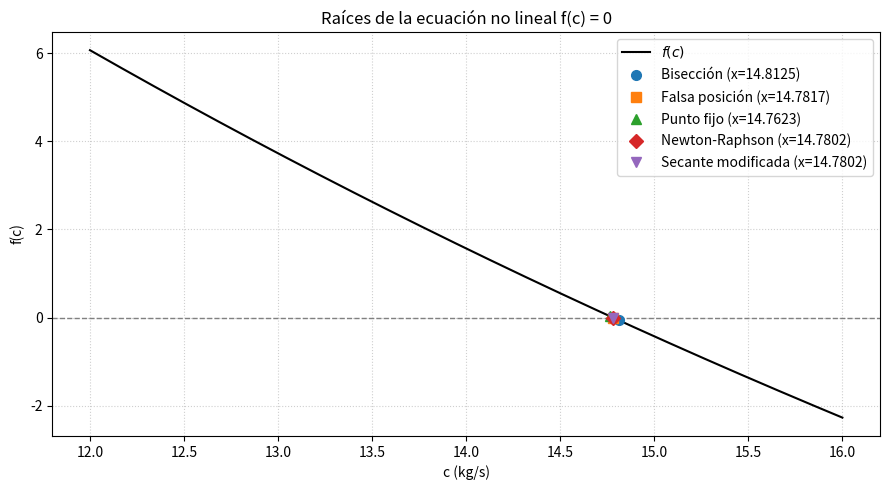
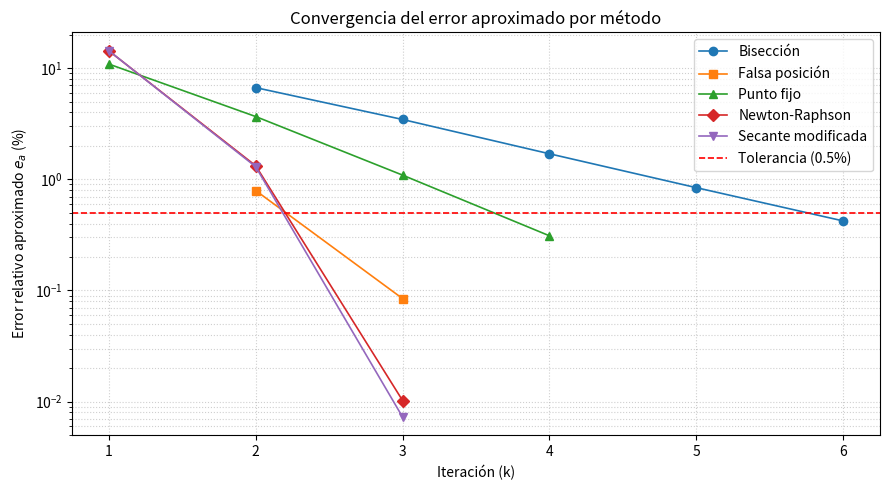

Source code (Python) for these figures, in order:
#!/usr/bin/env python3
"""raices.py — Práctica 2: raíces de ecuaciones no lineales, en Python.

Los cinco métodos de la unidad II sobre la misma ecuación. Imprime una tabla
por método y un resumen; las tablas deben coincidir, cifra por cifra, con las
de raices.m, raices.c y las de las láminas.

Python es la herramienta de verificación del curso: al final compara contra
scipy.optimize.brentq y genera las gráficas. Las gráficas faltan:
complete la función graficar().

UEA 1151039 · Métodos Numéricos en Ingeniería · UAM Azcapotzalco · 26-O

Dentro del contenedor, en la carpeta practica2:
    python3 raices.py
"""
import math
import os

import matplotlib
matplotlib.use("Agg")                    # figuras a archivo, no a ventana
import matplotlib.pyplot as plt
from scipy.optimize import brentq

# ======================== BLOQUE DEL PROBLEMA ========================
# Es lo único que se cambia para resolver otra ecuación (ejercicio 4).

DESCRIPCION = ("f(c) = g m / c (1 - exp(-c t / m)) - v,  "
               "g = 9.8, m = 68.1, t = 10, v = 40")
DESCR_G = "g(c) = g m / v (1 - exp(-c t / m))"

GRAV = 9.8          # gravedad, m/s²
MASA = 68.1         # masa del paracaidista, kg
TIEMPO = 10.0       # tiempo de caída, s
VEL = 40.0          # velocidad medida, m/s

A, B = 12.0, 16.0   # intervalo de los métodos cerrados
X0 = 12.5           # inicio de los métodos abiertos
DELTA = 0.05        # incremento de la secante modificada
TOL = 0.5           # tolerancia: ea en %
NMAX = 50           # máximo de iteraciones


def f(c):
    """La función cuya raíz se busca: el coeficiente de arrastre c, en kg/s."""
    return GRAV * MASA / c * (1.0 - math.exp(-c * TIEMPO / MASA)) - VEL


def fp(c):
    """Su derivada, para Newton-Raphson."""
    return (GRAV * MASA / c * (TIEMPO / MASA) * math.exp(-c * TIEMPO / MASA)
            - GRAV * MASA / (c * c) * (1.0 - math.exp(-c * TIEMPO / MASA)))


def g(c):
    """Despeje x = g(x) para punto fijo: c = g m / v (1 - exp(-c t / m))."""
    return GRAV * MASA / VEL * (1.0 - math.exp(-c * TIEMPO / MASA))

# =====================================================================

ENC_CERRADO = "   k             a             b             x            f(x)     ea (%)"
ENC_ABIERTO = "   k             x            f(x)     ea (%)"
ENC_RESUMEN = "            x  iter.     ea (%)            f(x)   método"


def error_aprox(nuevo, anterior):
    """Error relativo aproximado, en porcentaje: |(nuevo - anterior) / nuevo| · 100."""
    return abs((nuevo - anterior) / nuevo) * 100.0


def fila_cerrado(k, a, b, x, ea):
    texto = f"{ea:10.4f}" if ea is not None else f"{'-':>10}"
    print(f"{k:4d} {a:13.6f} {b:13.6f} {x:13.6f} {f(x):15.6e} {texto}")


def fila_abierto(k, x, ea):
    texto = f"{ea:10.4f}" if ea is not None else f"{'-':>10}"
    print(f"{k:4d} {x:13.6f} {f(x):15.6e} {texto}")


def cierre(r):
    if r["ok"]:
        print(f"   Raíz aproximada: {r['x']:.6f}  "
              f"({r['k']} iteraciones, ea = {r['ea']:.4f} %)")
    else:
        print(f"   No alcanzó la tolerancia en {NMAX} iteraciones.")
    print()


def biseccion(a, b):
    """Bisección: parte el intervalo a la mitad y conserva la mitad con cambio de signo."""
    r = {"nombre": "Bisección", "x": 0.0, "ea": 0.0, "k": 0, "ok": False, "historia": []}
    print(f"1. Bisección en [{a:g}, {b:g}]")
    print(ENC_CERRADO)
    x_ant = 0.0
    for k in range(1, NMAX + 1):
        x = (a + b) / 2.0                        # punto medio
        ea = error_aprox(x, x_ant) if k > 1 else None
        fila_cerrado(k, a, b, x, ea)
        r.update(x=x, ea=ea or 0.0, k=k)
        r["historia"].append((k, x, ea))
        if k > 1 and ea <= TOL:
            r["ok"] = True
            break
        if f(a) * f(x) < 0.0:
            b = x                                # la raíz está en [a, x]
        else:
            a = x                                # la raíz está en [x, b]
        x_ant = x
    cierre(r)
    return r


def falsa_posicion(a, b):
    """Falsa posición: corta la recta que une (a, f(a)) y (b, f(b)) con el eje x."""
    r = {"nombre": "Falsa posición", "x": 0.0, "ea": 0.0, "k": 0, "ok": False, "historia": []}
    print(f"2. Falsa posición en [{a:g}, {b:g}]")
    print(ENC_CERRADO)
    x_ant = 0.0
    for k in range(1, NMAX + 1):
        x = b - f(b) * (a - b) / (f(a) - f(b))   # cero de la recta
        ea = error_aprox(x, x_ant) if k > 1 else None
        fila_cerrado(k, a, b, x, ea)
        r.update(x=x, ea=ea or 0.0, k=k)
        r["historia"].append((k, x, ea))
        if k > 1 and ea <= TOL:
            r["ok"] = True
            break
        if f(a) * f(x) < 0.0:
            b = x
        else:
            a = x
        x_ant = x
    cierre(r)
    return r


def punto_fijo(x):
    """Punto fijo: repite x <- g(x)."""
    r = {"nombre": "Punto fijo", "x": x, "ea": 0.0, "k": 0, "ok": False, "historia": []}
    print(f"3. Punto fijo desde x0 = {x:g}, con {DESCR_G}")
    print(ENC_ABIERTO)
    fila_abierto(0, x, None)
    for k in range(1, NMAX + 1):
        x_nuevo = g(x)
        ea = error_aprox(x_nuevo, x)
        x = x_nuevo
        fila_abierto(k, x, ea)
        r.update(x=x, ea=ea, k=k)
        r["historia"].append((k, x, ea))
        if ea <= TOL:
            r["ok"] = True
            break
    cierre(r)
    return r


def newton(x):
    """Newton-Raphson: el cero de la recta tangente en x."""
    r = {"nombre": "Newton-Raphson", "x": x, "ea": 0.0, "k": 0, "ok": False, "historia": []}
    print(f"4. Newton-Raphson desde x0 = {x:g}")
    print(ENC_ABIERTO)
    fila_abierto(0, x, None)
    for k in range(1, NMAX + 1):
        x_nuevo = x - f(x) / fp(x)
        ea = error_aprox(x_nuevo, x)
        x = x_nuevo
        fila_abierto(k, x, ea)
        r.update(x=x, ea=ea, k=k)
        r["historia"].append((k, x, ea))
        if ea <= TOL:
            r["ok"] = True
            break
    cierre(r)
    return r


def secante_modificada(x, delta):
    """Secante modificada: Newton con la derivada aproximada por una diferencia."""
    r = {"nombre": "Secante modificada", "x": x, "ea": 0.0, "k": 0, "ok": False, "historia": []}
    print(f"5. Secante modificada desde x0 = {x:g}, delta = {delta:g}")
    print(ENC_ABIERTO)
    fila_abierto(0, x, None)
    for k in range(1, NMAX + 1):
        x_nuevo = x - delta * f(x) / (f(x + delta) - f(x))
        ea = error_aprox(x_nuevo, x)
        x = x_nuevo
        fila_abierto(k, x, ea)
        r.update(x=x, ea=ea, k=k)
        r["historia"].append((k, x, ea))
        if ea <= TOL:
            r["ok"] = True
            break
    cierre(r)
    return r


def graficar(resultados, carpeta="img"):
    """Guarda dos figuras en la carpeta img/:

    1. img/funcion.png: f(x) en [A, B], la recta y = 0 y la raíz de cada método.
    2. img/convergencia.png: ea (%) contra k, una curva por método, con el eje
       vertical en escala logarítmica y la tolerancia como línea horizontal.
    """
    os.makedirs(carpeta, exist_ok=True)

    # -------------------------------------------------------------------------
    # Figura 1: Gráfica de la función f(x) y las raíces encontradas
    # -------------------------------------------------------------------------
    plt.figure(figsize=(9, 5))

    # Muestreo continuo de f(c) en el intervalo [A, B]
    puntos = 400
    x_vals = [A + i * (B - A) / (puntos - 1) for i in range(puntos)]
    y_vals = [f(x) for x in x_vals]

    # Línea base f(c) y eje y = 0
    plt.plot(x_vals, y_vals, label=r"$f(c)$", color="black", linewidth=1.5)
    plt.axhline(0, color="gray", linestyle="--", linewidth=1.0)

    # Marcar la raíz obtenida por cada método
    marcadores = ["o", "s", "^", "D", "v"]
    for r, marker in zip(resultados, marcadores):
        plt.plot(
            r["x"],
            f(r["x"]),
            marker=marker,
            linestyle="None",
            markersize=7,
            label=f"{r['nombre']} (x={r['x']:.4f})"
        )

    plt.xlabel("c (kg/s)")
    plt.ylabel("f(c)")
    plt.title("Raíces de la ecuación no lineal f(c) = 0")
    plt.grid(True, linestyle=":", alpha=0.6)
    plt.legend(loc="best")
    plt.tight_layout()
    plt.savefig(os.path.join(carpeta, "funcion.png"), dpi=300)
    plt.close()

    # -------------------------------------------------------------------------
    # Figura 2: Gráfica de convergencia (Error aproximado ea % vs Iteración k)
    # -------------------------------------------------------------------------
    plt.figure(figsize=(9, 5))

    for r, marker in zip(resultados, marcadores):
        # Filtrar iteraciones válidas donde ea no sea None ni 0 (para escala log)
        k_vals = []
        ea_vals = []
        for item in r["historia"]:
            k, _, ea = item
            if ea is not None and ea > 0:
                k_vals.append(k)
                ea_vals.append(ea)

        if k_vals:
            plt.semilogy(
                k_vals,
                ea_vals,
                marker=marker,
                linestyle="-",
                linewidth=1.2,
                label=r["nombre"]
            )

    # Línea horizontal de tolerancia objetivo
    plt.axhline(
        TOL,
        color="red",
        linestyle="--",
        linewidth=1.2,
        label=f"Tolerancia ({TOL}%)"
    )

    plt.xlabel("Iteración (k)")
    plt.ylabel(r"Error relativo aproximado $e_a$ (%)")
    plt.title("Convergencia del error aproximado por método")
    plt.grid(True, which="both", linestyle=":", alpha=0.6)
    plt.legend(loc="best")
    plt.tight_layout()
    plt.savefig(os.path.join(carpeta, "convergencia.png"), dpi=300)
    plt.close()

    print(f"Figuras guardadas exitosamente en la carpeta '{carpeta}/'.")


def main():
    print("Práctica 2 · Raíces de ecuaciones no lineales · Python")
    print(DESCRIPCION)
    print(f"Tolerancia: ea <= {TOL:g} %, máximo {NMAX} iteraciones")
    print()
    resultados = [biseccion(A, B), falsa_posicion(A, B), punto_fijo(X0),
                  newton(X0), secante_modificada(X0, DELTA)]

    print("Resumen")
    print(ENC_RESUMEN)
    for r in resultados:
        aviso = "" if r["ok"] else " (no convergió)"
        print(f"{r['x']:13.6f} {r['k']:6d} {r['ea']:10.4f} {f(r['x']):15.6e}   {r['nombre']}{aviso}")
    print()

    # Verificación: SciPy encuentra la raíz con precisión de máquina.
    referencia = brentq(f, A, B, xtol=1e-14)
    print(f"Verificación con SciPy, brentq en [{A:g}, {B:g}]: x = {referencia:.9f}")
    print("   Error verdadero, en %:")
    for r in resultados:
        et = abs((referencia - r["x"]) / referencia) * 100.0
        print(f"   {et:10.6f}   {r['nombre']}")
    print()

    graficar(resultados)


if __name__ == "__main__":
    main()
